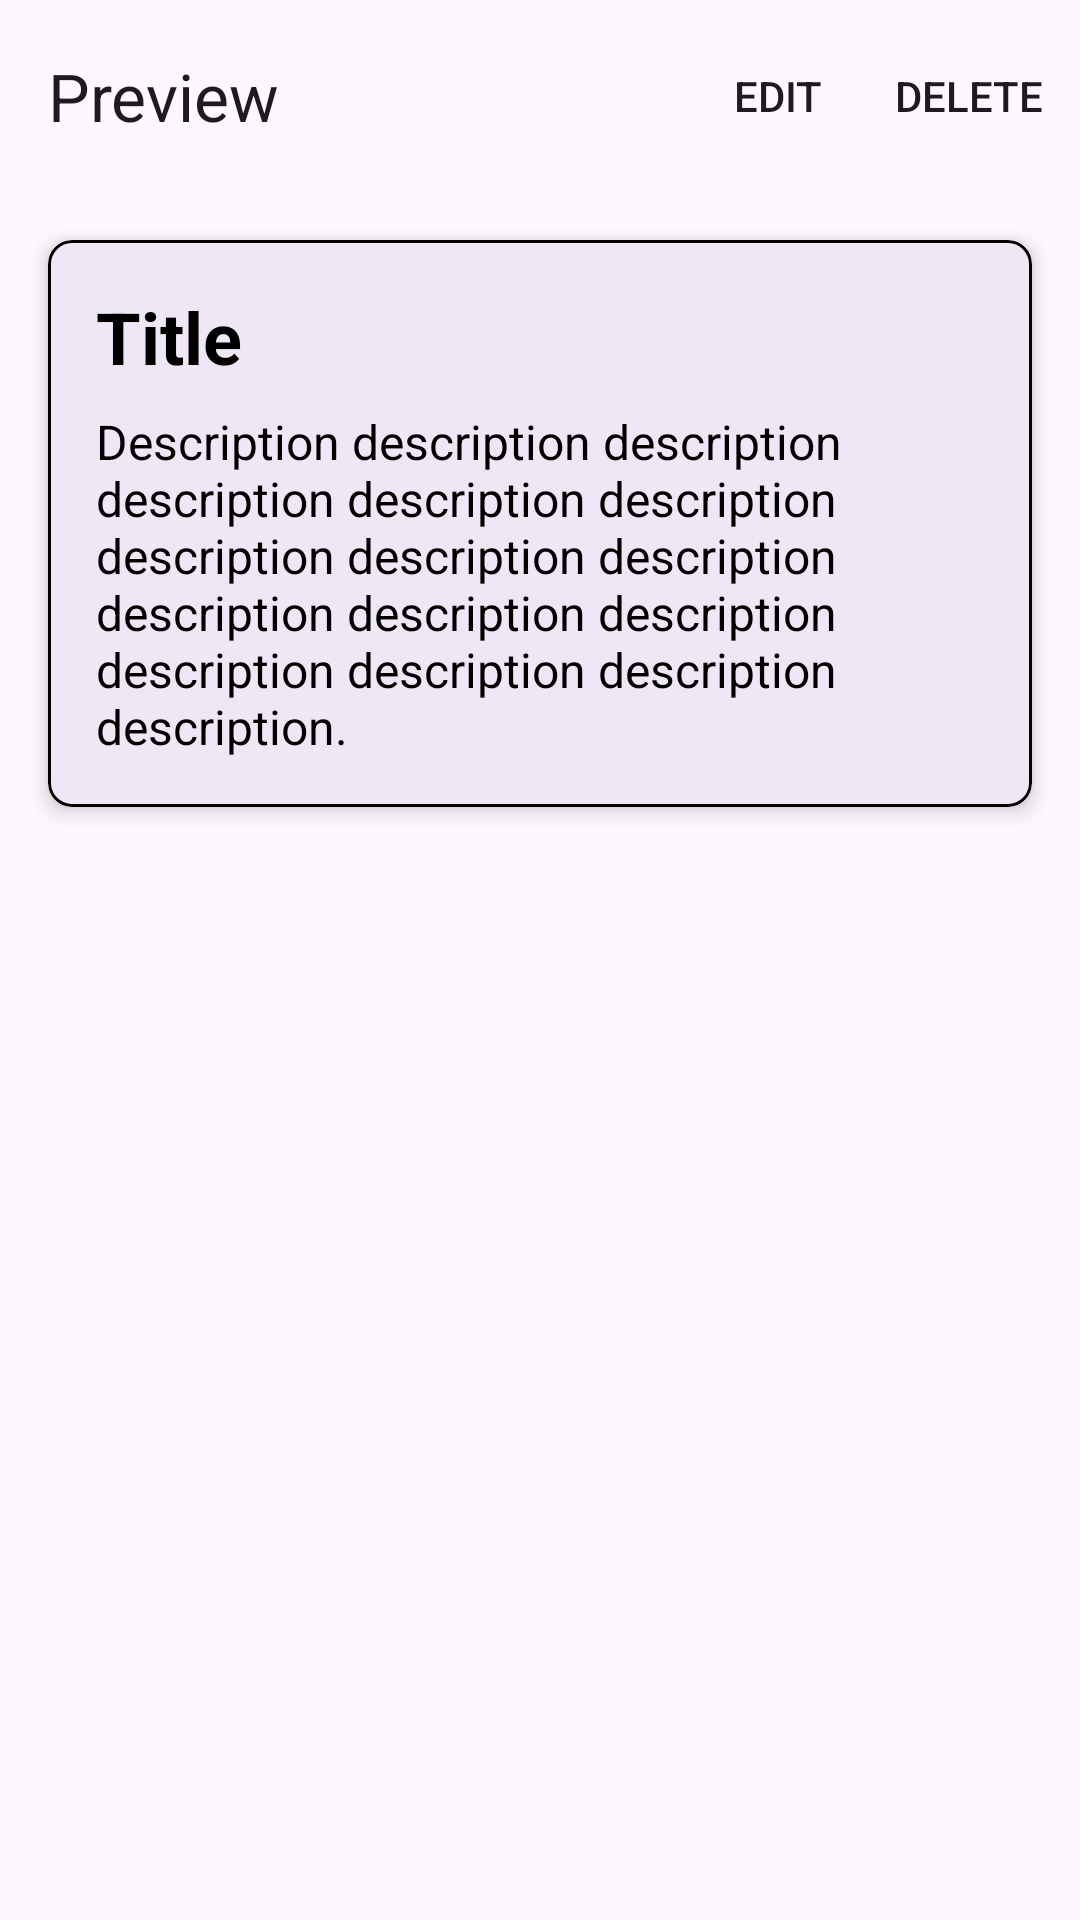

Reconstruct the res/layout file that produces this screen, plus the resources it refers to.
<!-- AndroidManifest.xml: application theme Theme.TasksApplication -->
<!-- res/layout/activity_preview.xml -->
<?xml version="1.0" encoding="utf-8"?>
<androidx.constraintlayout.widget.ConstraintLayout xmlns:android="http://schemas.android.com/apk/res/android"
    xmlns:app="http://schemas.android.com/apk/res-auto"
    xmlns:tools="http://schemas.android.com/tools"
    android:id="@+id/main"
    android:layout_width="match_parent"
    android:layout_height="match_parent"
    tools:context=".activities.PreviewActivity">

    
    <com.google.android.material.appbar.AppBarLayout
        android:id="@+id/appBar"
        android:layout_width="match_parent"
        android:layout_height="wrap_content"
        app:layout_constraintTop_toTopOf="parent"
        android:fitsSystemWindows="true">

        <com.google.android.material.appbar.MaterialToolbar
            android:id="@+id/previewToolbar"
            android:layout_width="match_parent"
            android:layout_height="?attr/actionBarSize"
            app:title="Preview"
            app:menu="@menu/preview_menu" />
    </com.google.android.material.appbar.AppBarLayout>

    
    <com.google.android.material.card.MaterialCardView
        android:layout_width="0dp"
        android:layout_height="wrap_content"
        android:layout_margin="16dp"
        app:cardElevation="4dp"
        app:cardCornerRadius="8dp"
        app:strokeColor="@color/black"
        app:strokeWidth="1dp"
        app:layout_constraintTop_toBottomOf="@id/appBar"
        app:layout_constraintStart_toStartOf="parent"
        app:layout_constraintEnd_toEndOf="parent">

        <LinearLayout
            android:layout_width="match_parent"
            android:layout_height="wrap_content"
            android:orientation="vertical"
            android:padding="16dp">

            
            <com.google.android.material.textview.MaterialTextView
                android:id="@+id/previewTitleTv"
                android:layout_width="match_parent"
                android:layout_height="wrap_content"
                android:text="Title"
                android:textSize="24sp"
                android:textStyle="bold"
                android:textColor="@color/black"
                android:layout_marginBottom="8dp" />

            
            <com.google.android.material.textview.MaterialTextView
                android:id="@+id/previewDescTv"
                android:layout_width="match_parent"
                android:layout_height="wrap_content"
                android:text="Description description description description description description description description description description description description description description description description."
                android:textSize="16sp"
                android:textColor="@color/black" />
        </LinearLayout>
    </com.google.android.material.card.MaterialCardView>

</androidx.constraintlayout.widget.ConstraintLayout>
<!-- resources referenced by this layout -->
<resources>
  <style name="Theme.TasksApplication" parent="Theme.Material3.Light.NoActionBar">
          
          
  
      </style>
  <!-- not gathered from this repository: default colours our renderer supplied (Android Studio template values) -->
  <color name="black">#FF000000</color>
</resources>
